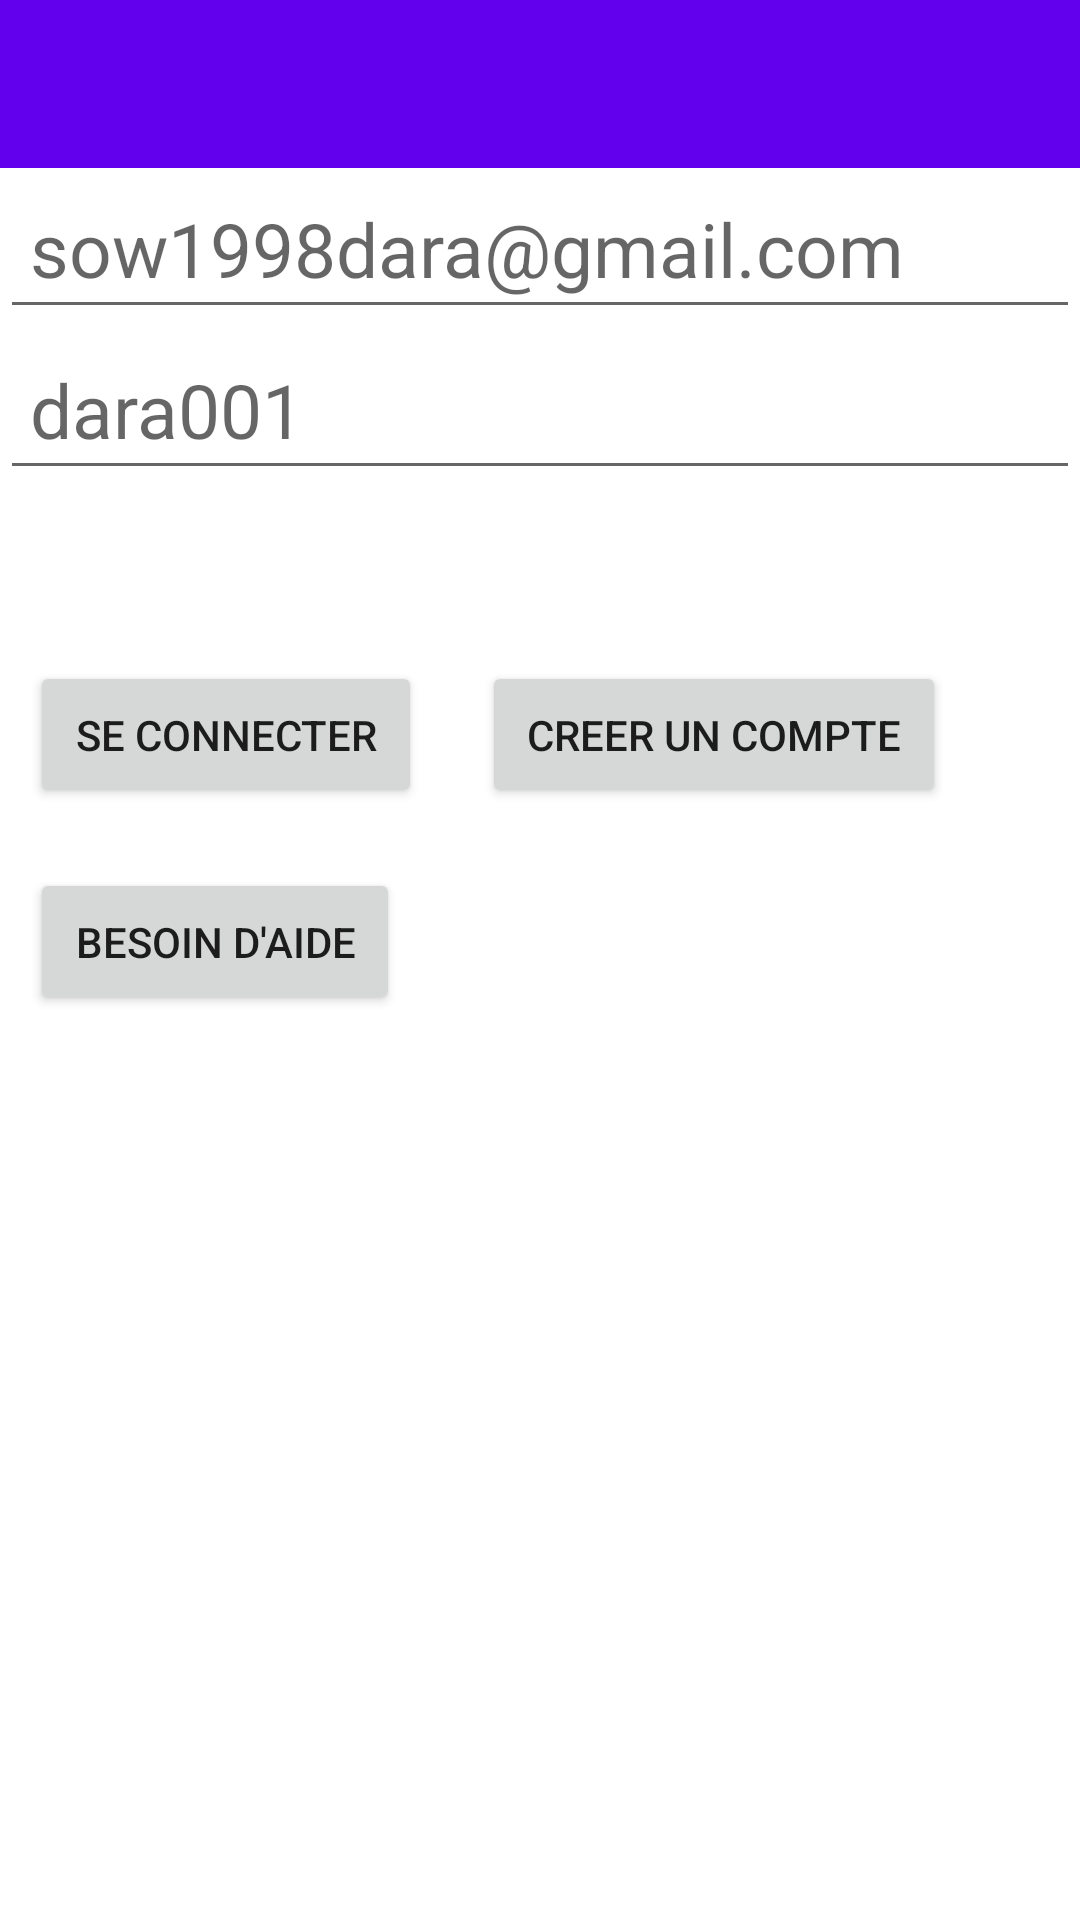

Layout XML and referenced resources for this Android screen:
<!-- AndroidManifest.xml: application theme Theme.Facebook -->
<!-- res/layout/activity_main.xml -->
<?xml version="1.0" encoding="utf-8"?>
<LinearLayout xmlns:android="http://schemas.android.com/apk/res/android"
    xmlns:app="http://schemas.android.com/apk/res-auto"
    xmlns:tools="http://schemas.android.com/tools"
    android:layout_width="match_parent"
    android:layout_height="match_parent"
    android:orientation="vertical"
    tools:context=".MainActivity">

    <androidx.appcompat.widget.Toolbar
        android:id="@+id/toolbar"
        android:layout_width="match_parent"
        android:layout_height="?attr/actionBarSize"
        android:background="?android:attr/colorPrimary">
    </androidx.appcompat.widget.Toolbar>

    <ImageView
        android:layout_width="match_parent"
        android:layout_height="wrap_content"
        android:src="@drawable/fb"
        android:id="@+id/logoFb">

    </ImageView>

    <EditText
        android:id="@+id/email"
        android:hint="sow1998dara@gmail.com"
        android:layout_width="match_parent"
        android:layout_height="wrap_content"
        android:textSize="25sp"
        android:padding="10dp">
    </EditText>

    <EditText
        android:id="@+id/password"
        android:inputType="textPassword"
        android:hint="dara001"
        android:textSize="25sp"
        android:layout_width="match_parent"
        android:layout_height="wrap_content"
        android:padding="10dp">
    </EditText>
    <TextView
        android:layout_width="match_parent"
        android:layout_height="wrap_content"
        android:visibility="invisible"
        android:background="@color/red"
        android:padding="10dp"
        android:textStyle="bold"
        android:textSize="20sp"
        android:text="Identifiant incorrecte"
        android:id="@+id/error">
    </TextView>


    <LinearLayout
        android:layout_width="match_parent"
        android:orientation="horizontal"
        android:layout_height="wrap_content">


        <Button
            android:id="@+id/connecte"
            android:layout_width="wrap_content"
            android:layout_height="wrap_content"
            android:layout_margin="10dp"
            android:text="Se connecter"
            android:padding="15dp"></Button>

        <Button

            android:layout_margin="10dp"
            android:layout_width="wrap_content"
            android:layout_height="wrap_content"
            android:padding="15dp"
            android:text="creer un compte"
            android:id="@+id/creeCompte"></Button>

    </LinearLayout>

    <Button
        android:layout_margin="10dp"
        android:layout_width="wrap_content"
        android:layout_height="wrap_content"
        android:padding="15dp"
        android:text="Besoin d'aide"
        android:id="@+id/aide"></Button>


</LinearLayout>
<!-- resources referenced by this layout -->
<resources>
  <color name="red">#FFAAAA</color>
  <style name="Theme.Facebook" parent="Theme.MaterialComponents.DayNight.NoActionBar">
          
          <item name="colorPrimary">@color/purple_500</item>
          <item name="colorPrimaryVariant">@color/purple_700</item>
          <item name="colorOnPrimary">@color/white</item>
          
          <item name="colorSecondary">@color/teal_200</item>
          <item name="colorSecondaryVariant">@color/teal_700</item>
          <item name="colorOnSecondary">@color/black</item>
          
          <item name="android:statusBarColor">?attr/colorPrimaryVariant</item>
          
      </style>
  <color name="purple_500">#FF6200EE</color>
  <color name="purple_700">#FF3700B3</color>
  <color name="white">#FFFFFFFF</color>
  <color name="teal_200">#FF03DAC5</color>
  <color name="teal_700">#FFAAAA</color>
  <color name="black">#FF000000</color>
</resources>
